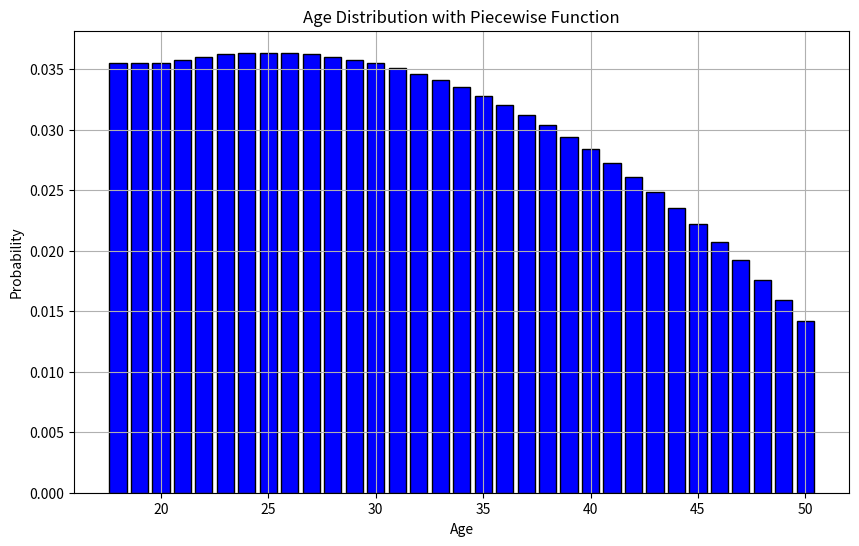

Reproduce this figure in Python.
import numpy as np
import matplotlib.pyplot as plt

# 限定年龄范围
age_range = np.arange(18, 51)


def original_probability_density(age):
    return -0.0025 * age ** 2 + 0.125 * age + 1


def piecewise_probability_density(age):
    probability_at_20 = original_probability_density(20)  # 计算20岁处的概率
    if age < 20:
        return probability_at_20  # 20岁以下都用20岁处的概率
    else:
        return original_probability_density(age)  # 20岁以上使用原函数的概率


# 计算每个年龄的概率
probabilities = np.array([piecewise_probability_density(age) for age in age_range])
# 归一化概率，以确保总概率为1
probabilities /= np.sum(probabilities)


def get_age_distribution():
    # 将年龄和对应的概率放入字典中
    age_distribution = {age: prob for age, prob in zip(age_range, probabilities)}
    # 定义年龄及其概率的配对列表
    ages = [{'age': age, 'probability': age_distribution[age]} for age in age_range]
    # 返回年龄分布字典
    # return age_distribution
    return age_distribution, [{'age': age, 'probability': prob} for age, prob in age_distribution.items()]


# ages_cumulative = np.cumsum([occ['probability'] for occ in ages])
# 可视化图片

plt.figure(figsize=(10, 6))
plt.bar(age_range, probabilities, color='blue', edgecolor='black')
plt.xlabel('Age')
plt.ylabel('Probability')
plt.title('Age Distribution with Piecewise Function')
plt.grid(True)
plt.show()
